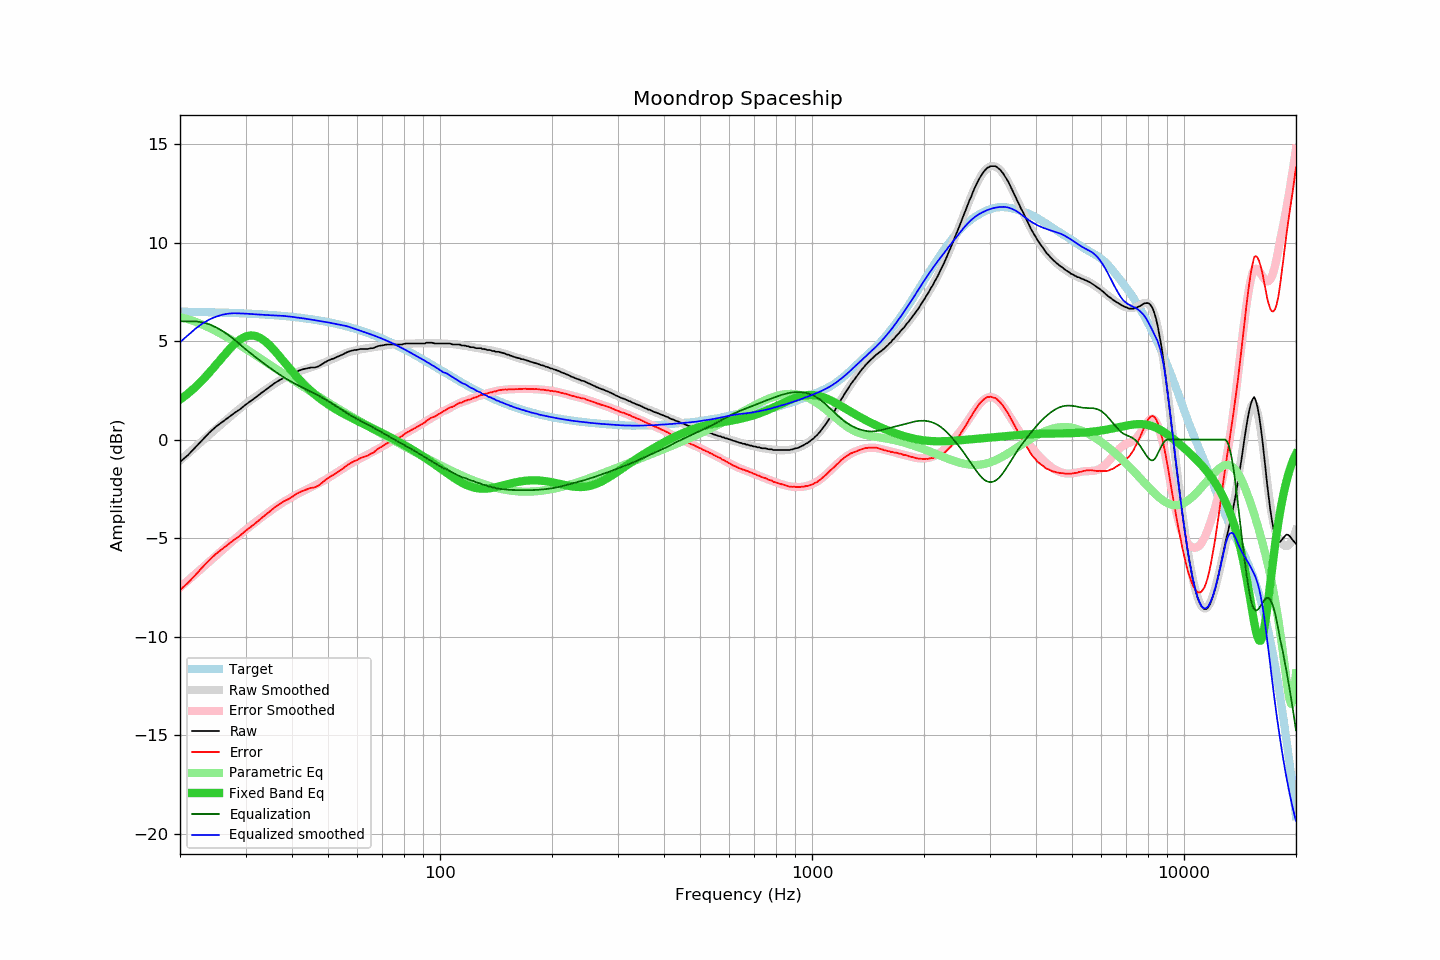

Data behind this chart, as committed beside it:
frequency, raw, error, smoothed, error_smoothed, equalization, parametric_eq, equalized_raw, equalized_smoothed, target
20, -1.13, -7.63, -1.06, -7.51, 6.00, 2.02, 4.87, 4.94, 6.49
21, -0.79, -7.28, -0.71, -7.16, 6.00, 2.33, 5.21, 5.29, 6.49
22, -0.39, -6.87, -0.38, -6.82, 6.00, 2.66, 5.61, 5.62, 6.48
23, -0.00, -6.47, -0.06, -6.50, 5.95, 3.03, 5.94, 5.89, 6.47
24, 0.36, -6.11, 0.25, -6.19, 5.85, 3.41, 6.20, 6.10, 6.46
25, 0.66, -5.80, 0.54, -5.89, 5.70, 3.79, 6.35, 6.24, 6.45
26, 0.90, -5.55, 0.82, -5.61, 5.51, 4.18, 6.41, 6.34, 6.44
27, 1.13, -5.31, 1.09, -5.33, 5.30, 4.53, 6.43, 6.39, 6.43
28, 1.35, -5.08, 1.34, -5.07, 5.07, 4.84, 6.42, 6.41, 6.42
29, 1.54, -4.88, 1.58, -4.82, 4.82, 5.08, 6.36, 6.40, 6.41
30, 1.77, -4.63, 1.80, -4.59, 4.59, 5.23, 6.35, 6.39, 6.40
31, 1.96, -4.43, 2.00, -4.37, 4.37, 5.29, 6.33, 6.38, 6.39
32, 2.15, -4.23, 2.19, -4.17, 4.17, 5.25, 6.31, 6.36, 6.37
33, 2.35, -4.01, 2.36, -3.98, 3.98, 5.14, 6.32, 6.34, 6.36
34, 2.53, -3.82, 2.53, -3.79, 3.79, 4.96, 6.32, 6.32, 6.34
35, 2.71, -3.62, 2.69, -3.62, 3.62, 4.74, 6.33, 6.31, 6.33
36, 2.88, -3.43, 2.85, -3.46, 3.46, 4.49, 6.33, 6.30, 6.31
37, 3.01, -3.28, 2.99, -3.31, 3.31, 4.23, 6.31, 6.29, 6.29
38, 3.14, -3.14, 3.11, -3.16, 3.16, 3.97, 6.30, 6.28, 6.27
39, 3.22, -3.04, 3.22, -3.03, 3.03, 3.71, 6.25, 6.25, 6.25
40, 3.32, -2.91, 3.31, -2.92, 2.92, 3.47, 6.23, 6.23, 6.23
41, 3.44, -2.77, 3.40, -2.80, 2.80, 3.24, 6.24, 6.20, 6.21
42, 3.52, -2.67, 3.48, -2.70, 2.70, 3.02, 6.22, 6.18, 6.19
43, 3.58, -2.58, 3.54, -2.60, 2.60, 2.82, 6.18, 6.15, 6.16
44, 3.62, -2.52, 3.61, -2.51, 2.51, 2.63, 6.13, 6.12, 6.14
45, 3.66, -2.45, 3.67, -2.42, 2.42, 2.46, 6.08, 6.09, 6.11
46, 3.66, -2.43, 3.73, -2.33, 2.33, 2.31, 5.99, 6.06, 6.08
47, 3.71, -2.35, 3.79, -2.24, 2.24, 2.16, 5.95, 6.03, 6.05
48, 3.81, -2.22, 3.85, -2.15, 2.15, 2.03, 5.96, 6.00, 6.02
49, 3.92, -2.08, 3.92, -2.05, 2.05, 1.90, 5.97, 5.98, 5.99
50, 4.01, -1.96, 3.99, -1.96, 1.96, 1.79, 5.96, 5.94, 5.96
51, 4.08, -1.85, 4.06, -1.85, 1.85, 1.68, 5.93, 5.91, 5.93
52, 4.13, -1.77, 4.13, -1.75, 1.75, 1.58, 5.88, 5.88, 5.89
53, 4.21, -1.65, 4.20, -1.65, 1.65, 1.49, 5.86, 5.85, 5.86
54, 4.27, -1.56, 4.27, -1.55, 1.55, 1.40, 5.81, 5.82, 5.82
55, 4.34, -1.45, 4.34, -1.45, 1.45, 1.32, 5.79, 5.79, 5.79
56, 4.42, -1.33, 4.40, -1.36, 1.36, 1.24, 5.77, 5.76, 5.75
57, 4.48, -1.23, 4.45, -1.27, 1.27, 1.16, 5.74, 5.72, 5.71
58, 4.52, -1.15, 4.48, -1.18, 1.18, 1.09, 5.70, 5.67, 5.67
59, 4.55, -1.08, 4.52, -1.10, 1.10, 1.02, 5.65, 5.62, 5.63
60, 4.56, -1.03, 4.55, -1.03, 1.03, 0.95, 5.59, 5.58, 5.59
61, 4.60, -0.95, 4.57, -0.96, 0.96, 0.89, 5.55, 5.53, 5.54
62, 4.60, -0.90, 4.60, -0.89, 0.89, 0.82, 5.48, 5.49, 5.50
63, 4.60, -0.86, 4.62, -0.82, 0.82, 0.76, 5.42, 5.44, 5.45
64, 4.60, -0.81, 4.64, -0.75, 0.75, 0.69, 5.35, 5.39, 5.41
65, 4.64, -0.73, 4.66, -0.69, 0.69, 0.63, 5.32, 5.35, 5.36
66, 4.64, -0.68, 4.68, -0.62, 0.62, 0.57, 5.26, 5.30, 5.31
67, 4.69, -0.58, 4.70, -0.55, 0.55, 0.51, 5.24, 5.25, 5.27
68, 4.74, -0.48, 4.72, -0.48, 0.48, 0.45, 5.22, 5.21, 5.22
69, 4.77, -0.40, 4.74, -0.42, 0.42, 0.39, 5.18, 5.16, 5.17
70, 4.78, -0.34, 4.76, -0.35, 0.35, 0.33, 5.12, 5.11, 5.12
71, 4.81, -0.26, 4.78, -0.28, 0.28, 0.27, 5.09, 5.06, 5.07
72, 4.83, -0.19, 4.80, -0.22, 0.22, 0.21, 5.04, 5.01, 5.02
73, 4.83, -0.14, 4.81, -0.15, 0.15, 0.15, 4.98, 4.96, 4.97
74, 4.83, -0.09, 4.82, -0.09, 0.09, 0.09, 4.91, 4.91, 4.91
75, 4.83, -0.04, 4.83, -0.03, 0.03, 0.03, 4.85, 4.86, 4.86
76, 4.83, 0.02, 4.84, 0.03, -0.03, -0.03, 4.79, 4.81, 4.81
77, 4.83, 0.07, 4.84, 0.09, -0.09, -0.09, 4.73, 4.75, 4.76
78, 4.83, 0.12, 4.85, 0.15, -0.15, -0.15, 4.68, 4.70, 4.70
79, 4.83, 0.18, 4.85, 0.21, -0.21, -0.21, 4.62, 4.64, 4.65
... 553 more rows
